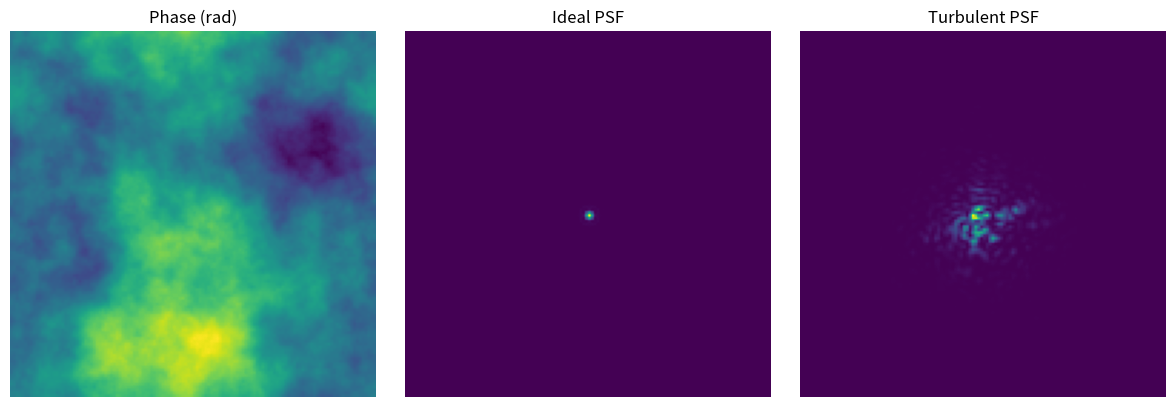

Source code (Python):
"""Finite-grid von Karman phase screens and PSFs. No subharmonic correction."""
import numpy as np


def phase_screen(n=128, length=2., r0=.1, outer_scale=27., seed=42):
    if n < 4 or min(length, r0, outer_scale) <= 0:
        raise ValueError('Positive physical sizes and n >= 4 required.')
    rng = np.random.default_rng(seed)
    f = np.fft.fftfreq(n, d=length/n)
    fx, fy = np.meshgrid(f, f)
    psd = .023*r0**(-5/3)*(fx*fx+fy*fy+outer_scale**-2)**(-11/6)
    psd[0, 0] = 0  # remove piston
    spectrum = (rng.normal(size=(n,n))+1j*rng.normal(size=(n,n)))*np.sqrt(psd)/length
    phase = np.fft.ifft2(spectrum).real*n*n
    return phase-phase.mean()


def pupil(n=128, obstruction=0.):
    if n < 4 or not 0 <= obstruction < 1:
        raise ValueError('Invalid pupil dimensions or obstruction.')
    y, x = np.indices((n,n))-(n-1)/2
    r = np.hypot(x,y)/(n/4)
    return ((r <= 1)&(r >= obstruction)).astype(float)


def psf(aperture, phase):
    aperture, phase = np.asarray(aperture), np.asarray(phase)
    if aperture.shape != phase.shape or not aperture.any():
        raise ValueError('Matching shapes and a nonempty aperture required.')
    intensity = np.abs(np.fft.fftshift(np.fft.fft2(aperture*np.exp(1j*phase))))**2
    return intensity/intensity.sum()


if __name__ == '__main__':
    import matplotlib.pyplot as plt
    p = pupil(); phase = phase_screen()
    fig, axes = plt.subplots(1, 3, figsize=(12,4))
    for ax, data, title in zip(axes, [phase, psf(p, np.zeros_like(p)), psf(p,phase)], ['Phase (rad)', 'Ideal PSF', 'Turbulent PSF']):
        ax.imshow(data); ax.set_title(title); ax.axis('off')
    fig.tight_layout(); fig.savefig('adaptive_optics.png', dpi=150)
